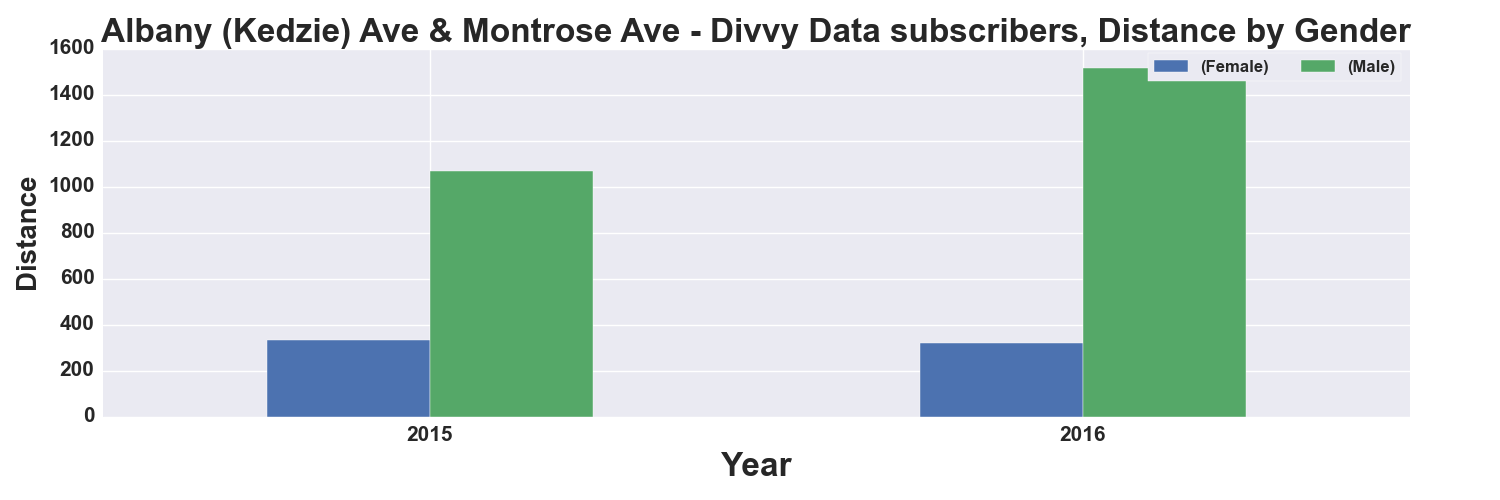

The table this chart was drawn from, first rows:
, START TIME YEAR, DISTANCE_Miles, DISTANCE_Miles
GENDER, , Female, Male
0, 2015, 335.0, 1066
1, 2016, 321.0, 1516
